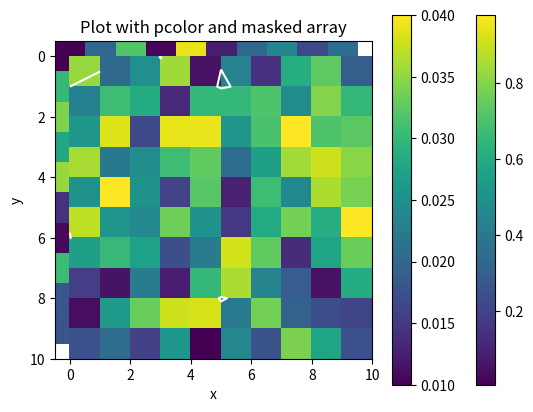

Here is the Python script that generated this plot: (Note: this script raises an exception after producing the figure.)
# -*- coding: utf-8 -*-
"""
Created on Sat Dec 30 16:50:29 2023

@author: claire.dussard
"""

# Import the libraries
# Import the libraries
import numpy as np
import matplotlib.pyplot as plt

# Create a random 2d matrix with values between 0 and 1
matrix = np.random.rand(10, 10)

# Plot the matrix with imshow
plt.imshow(matrix, cmap='viridis')
plt.colorbar()

# Create a contour of the values below 0.05
# Use the same data and extent as the imshow plot
# Set the levels to 0.05
# Set the colors to white
plt.contour(matrix, levels=[0.05], colors='white')

# Add some labels and title
plt.xlabel('x')
plt.ylabel('y')
plt.title('Plot with imshow and contour')

# Show the plot
plt.show()


matrix = np.array([[0.01, 0.02],
                   [0.03, 0.04]])
# Plot the matrix with imshow using nearest interpolation
plt.contour(matrix, levels=[0.03], colors='white')

plt.imshow(matrix, cmap='viridis', interpolation='none')
plt.colorbar()
plt.show()
# Create a contour of the values below 0.05 using nearest interpolation
# Use the same data and extent as the imshow plot
# Set the levels to 0.05
# Set the colors to white



matrix = np.random.rand(10, 10)

# Create a masked array where the values below 0.05 are masked
masked_matrix = np.ma.masked_where(matrix > 0.01, matrix)

# Plot the matrix with pcolor
# Use a grayscale colormap
# Set the edgecolors to white
# Set the linewidths to 2
plt.pcolor(matrix, cmap='viridis', linewidths=2)

plt.pcolor(masked_matrix, cmap='viridis',edgecolors="black", linewidths=2)

# Add some labels and title
plt.xlabel('x')
plt.ylabel('y')
plt.title('Plot with pcolor and masked array')

# Show the plot
plt.show()

#◘====== with my data

pvalue = 0.05
masked_global_pval = np.ma.masked_where(corr > pvalue,corr)
plt.pcolor(df_subset, cmap='RdBu_r', linewidths=2)

plt.pcolor(masked_global_pval, cmap='RdBu_r',edgecolors="black", linewidths=2, facecolors='none')
plt.colorbar()

#=============
pvalue = 0.05
masked_global_pval = np.ma.masked_where(corr > pvalue,corr)
pvalue = 0.001
masked_global_pval2 = np.ma.masked_where(corr > pvalue,corr)
plt.pcolor(df_subset, cmap='RdBu_r', linewidths=2)
plt.pcolor(masked_global_pval, cmap='RdBu_r',edgecolors="black", linewidths=1, facecolors='none')
plt.pcolor(masked_global_pval2, cmap='RdBu_r',edgecolors="green", linewidths=2, facecolors='none')

plt.colorbar()




#==== improve
vmax_scale = 28 
fig, axs = plt.subplots(1,1, sharey=True,sharex=True, figsize=(14, 7),constrained_layout=True)
freq_leg = np.arange(3,40,4)
freq_leg_str =[str(f) for f in freq_leg]
pos_freq = np.linspace(0.015,0.985,len(freq_leg))

vmin = 0
for i in range(len(pos_freq)):
    print(i)
    if i<3:
        pos_freq[i] = pos_freq[i]*(1-i*0.014)*vmax_scale
    elif i==3:
        pos_freq[i] = pos_freq[i]*(1-i*0.012)*vmax_scale
    elif i ==4:
        pos_freq[i] = pos_freq[i]*(1-i*0.008)*vmax_scale
    elif i==len(pos_freq)-1:
        print("last")
        pos_freq[i] = pos_freq[i]*(1-0.022)*vmax_scale
    elif i >=5:
        pos_freq[i] = pos_freq[i]*(1-i*0.004)*vmax_scale

plt.xticks(pos_freq,freq_leg_str)
# x8Hz = 0.1315
# x30Hz = 0.737
# col = "black"
# ls = "--"
# lw = 0.7
# axs.axvline(x=x8Hz,color=col,ls=ls,lw=lw)
# axs.axvline(x=x30Hz,color=col,ls=ls,lw=lw)
plt.yticks(np.linspace(1/(len(elecs)*2.5),1-1/(len(elecs)*2.5),len(elecs))*vmax_scale,elecs.iloc[::-1])

for elecPos in [0.107*vmax_scale,0.286*vmax_scale,0.428*vmax_scale,0.608*vmax_scale,0.75*vmax_scale,0.9293*vmax_scale]:
    axs.axhline(y=elecPos,color="dimgray",lw=0.25)
pvalue = 0.05
masked_global_pval = np.ma.masked_where(corr > pvalue,corr)
pvalue = 0.001
masked_global_pval2 = np.ma.masked_where(corr > pvalue,corr)
plt.pcolor(df_subset, cmap='RdBu_r', linewidths=2)
plt.pcolor(masked_global_pval, cmap='RdBu_r',edgecolors="black", linewidths=1, facecolors='none')
plt.pcolor(masked_global_pval2, cmap='RdBu_r',edgecolors="green", linewidths=2, facecolors='none')

plt.colorbar()